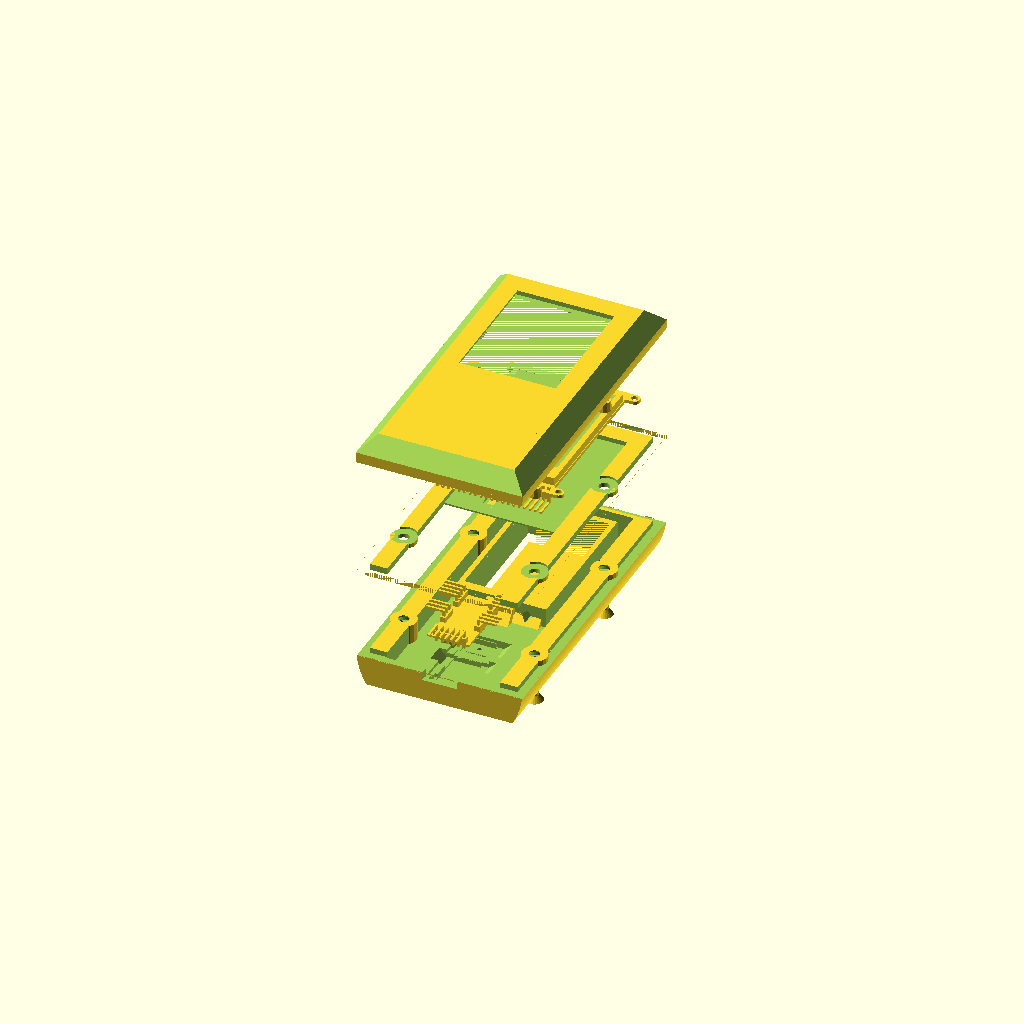
Cell 1: the model at its default parameters.
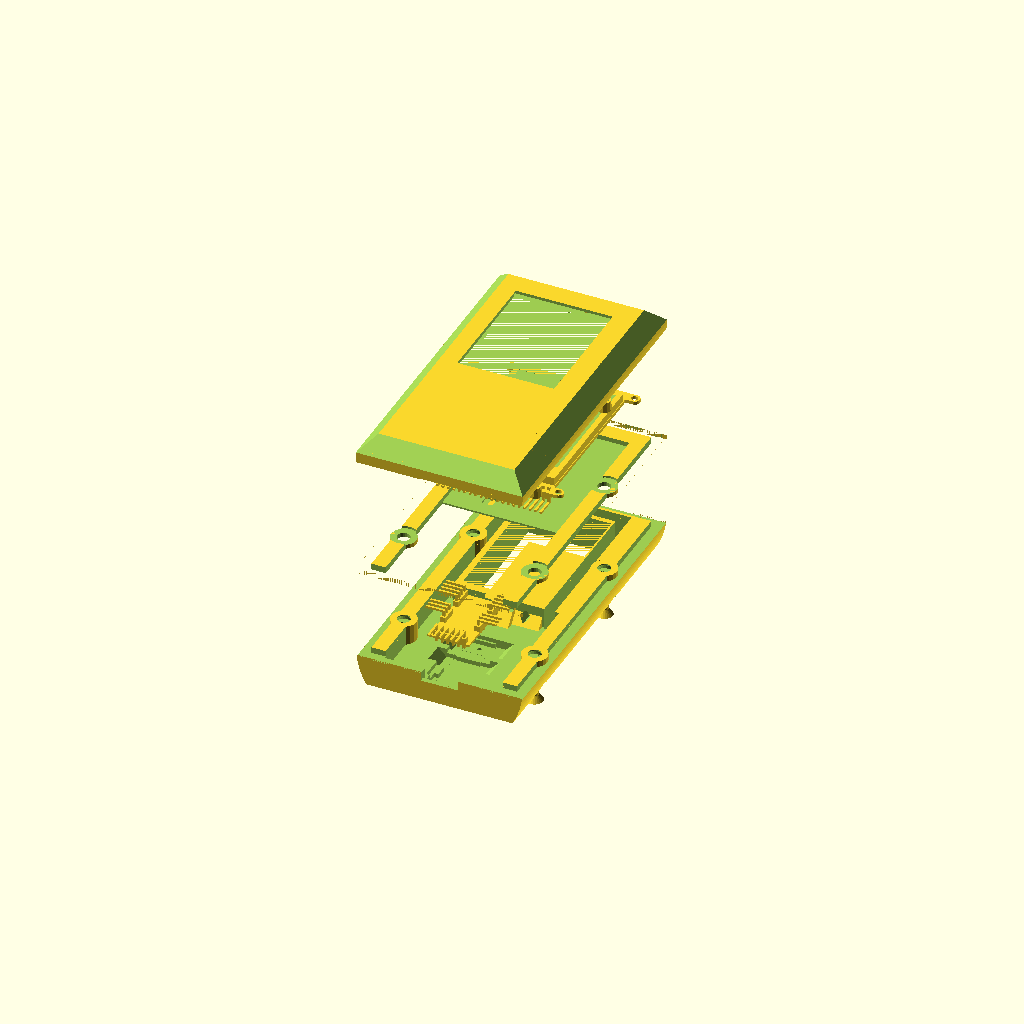
Cell 2: the same model with SLOP = 1.
All cells are drawn from one camera (rotation 55°, 0°, 25°, orthographic, colour scheme Cornfield), so only the parameter changes between them.
The OpenSCAD source (openscad/universal_remote - r6.scad):
/*
 *  Ardunio Universal Remote
 *  Copyright (C) 2019 Jeff Tickle
 *
 *  This program is free software: you can redistribute it and/or modify
 *  it under the terms of the GNU General Public License as published by
 *  the Free Software Foundation, either version 3 of the License, or
 *  (at your option) any later version.
 *
 *  This program is distributed in the hope that it will be useful,
 *  but WITHOUT ANY WARRANTY; without even the implied warranty of
 *  MERCHANTABILITY or FITNESS FOR A PARTICULAR PURPOSE.  See the
 *  GNU General Public License for more details.
 *
 *  You should have received a copy of the GNU General Public License
 *  along with this program.  If not, see <https://www.gnu.org/licenses/>.
 */

SLOP=0.5;

DISPLAY_BOARD_WIDTH_OUTER = 62.3;
DISPLAY_BOARD_WIDTH_INNER = 50.8;
DISPLAY_BOARD_HEIGHT = 81.6;
DISPLAY_BOARD_DEPTH = 1.54;
DISPLAY_DEPTH = 3.7;
DISPLAY_WIDTH = 50.2;
DISPLAY_HEIGHT = 69.3;

HOLE_DIAMETER = 3.15;
DISPLAY_MOUNT_RECT_LENGTH = 3.25;
DISPLAY_MOUNT_RECT_WIDTH = 5.00;

BETWEEN_ARDUINO_AND_DISPLAY = 07.0;
BETWEEN_ARDUINO_AND_BOTTOM  = 10.0;

ARDUINO_LENGTH = 33.7;
ARDUINO_WIDTH = 18.6;
ARDUINO_DEPTH = 01.0;
ARDUINO_MAX_DEPTH = 2.1;
ARDUINO_CORNER_WIDTH = 1.5;
ARDUINO_CORNER_LENGTH = 3.0;
ARDUINO_RESET = 3.20;
ARDUINO_CUTOUT = 3.00;

CASE_BORDER = 3.0;
CASE_LIP = 1.00;

DISPLAY_BORDER = 8.00;
BEZEL_TOP_OUT  = DISPLAY_BORDER + CASE_BORDER;
BEZEL_TOP_IN   = 2.40;
BEZEL_TOP_TOT  = BEZEL_TOP_OUT + BEZEL_TOP_IN;
BEZEL_SIDE_OUT = DISPLAY_BORDER + CASE_BORDER;
BEZEL_SIDE_IN  = 2.40;
BEZEL_SIDE_TOT = BEZEL_SIDE_OUT + BEZEL_SIDE_IN;
BEZEL_BOT_OUT  = BETWEEN_ARDUINO_AND_BOTTOM + ARDUINO_LENGTH
               + BETWEEN_ARDUINO_AND_DISPLAY + DISPLAY_BORDER;
BEZEL_BOT_IN   = 8.00;
BEZEL_BOT_TOT  = BEZEL_BOT_OUT + BEZEL_BOT_IN;

SCREEN_WIDTH = DISPLAY_WIDTH - (BEZEL_SIDE_IN * 2);
SCREEN_HEIGHT = DISPLAY_HEIGHT - (BEZEL_TOP_IN + BEZEL_BOT_IN);

POWER_HEIGHT     = 63.4;
POWER_WIDTH      = 37.1;
POWER_DEPTH      = 16.0;
POWER_SW_SQR     = 3.00;
POWER_SW_TOP     = 3.75;
POWER_SW_SIDE    = 8.40;
POWER_WIRE_HOLE  = 8.00;
POWER_TOP_DEPTH  = 6.00;
POWER_TOP_SLIDE  = 1.50;
POWER_LIP_WIDTH  = 12.0;
POWER_LIP_HEIGHT = 4.50;

TOTAL_DEPTH = DISPLAY_DEPTH + DISPLAY_BOARD_DEPTH + 0.5;

CASE_WIDTH = CASE_BORDER*2 + BEZEL_SIDE_TOT*2 + SCREEN_WIDTH;
CASE_HEIGHT = CASE_BORDER*2 + BEZEL_TOP_TOT + BEZEL_BOT_TOT + SCREEN_HEIGHT;

PIN_BELOW = 3.00;
PIN_BASE = 2.55;
PIN_DIM = 1.00;
PIN_ANGLE_HEIGHT = 2.00;
PIN_ANGLE_LEN = 9.00;
PIN_STRAIGHT_HEIGHT = 6.00;
SHROUD_LENGTH = 14.1;

SCREW_LEN = 9.80;
SCREW_HEAD_DEPTH = 3.00;
SCREW_HEAD_DIAM = 8.00;
SCREW_THREAD_OUTER_D = 4.00;
SCREW_THREAD_INNER_D = 3.10;

HEATSET_BIG_D = 6.4;
HEATSET_SMALL_D = 5.84;
HEATSET_HEIGHT = 4.8;

SCREEN_CENTER = [
    CASE_WIDTH / 2,
    CASE_HEIGHT - CASE_BORDER - BEZEL_TOP_TOT - (SCREEN_HEIGHT / 2)
];

module drawStraightPin(cutout = false, xtralen = 0.0) {
    if(cutout) {
        dx = -(PIN_BASE/2 + SLOP);
        sx = PIN_BASE + (SLOP * 2);
        
        translate([dx, dx, -(PIN_BELOW + SLOP)]) {
            cube([sx, sx, PIN_BELOW + PIN_BASE + SHROUD_LENGTH + SLOP + xtralen]);
        }
    } else {
        
        dim = (PIN_BASE - PIN_DIM) / 2;
        translate([-PIN_BASE/2, -PIN_BASE/2, 0]) {
            
            // Pin
            translate([dim, dim, -PIN_BELOW]) {
                cube([PIN_DIM, PIN_DIM, PIN_BELOW + PIN_BASE + PIN_STRAIGHT_HEIGHT + xtralen]);
            }
            
            // Plastic Guide
            cube([PIN_BASE, PIN_BASE, PIN_BASE]);
        }
    }
}

module drawAnglePin(cutout = false, xtralen = 0.0) {
    if(cutout) {
        dx = -(PIN_BASE/2 + SLOP);
        sx = PIN_BASE + SLOP*2;
        hull() {
            translate([dx, dx, -(PIN_BELOW + SLOP)]) {
                cube([sx, sx, PIN_BELOW + PIN_BASE + PIN_ANGLE_HEIGHT + SLOP*2]);
            }
            translate([dx, dx, PIN_BASE + PIN_ANGLE_HEIGHT + PIN_DIM/2 - PIN_BASE/2 - SLOP]) {
                cube([sx, PIN_BASE/2 + SLOP + PIN_ANGLE_LEN, sx]);
            }
        }
        translate([dx, dx, PIN_BASE + PIN_ANGLE_HEIGHT + PIN_DIM/2 - PIN_BASE/2 - SLOP]) {
            cube([sx, PIN_BASE/2 + SLOP + SHROUD_LENGTH + xtralen, sx]);
        }
    } else {
        dim = (PIN_BASE - PIN_DIM) / 2;
        translate([-PIN_BASE/2, -PIN_BASE/2, 0]) {
            
            // Straight Part
            translate([dim, dim, -PIN_BELOW]) {
                cube([PIN_DIM, PIN_DIM, PIN_BELOW + PIN_BASE + PIN_ANGLE_HEIGHT]);
            }
            
            // Bent Over Part
            translate([dim, dim, PIN_BASE + PIN_ANGLE_HEIGHT]) {
                cube([PIN_DIM, PIN_ANGLE_LEN + xtralen, PIN_DIM]);
            }
            
            // Plastic Guide
            cube([PIN_BASE, PIN_BASE, PIN_BASE]);
        }
    }
}

module drawManyPins(count, flip = false) {
    for(pin = [0 : count - 1]) {
        translate([PIN_BASE * pin, 0, 0]) {
            rotate([180, 0, 0]) {
                if(flip) {
                    mirror([0, 1, 0]) children();
                } else {
                    children();
                }
            }
        }
    }
}


module drawDisplayMount() {
    
    circle_tx = [DISPLAY_MOUNT_RECT_WIDTH / 2, 0, 0];
    difference() {
        
        // Draw the general shape
        union() {
            square([DISPLAY_MOUNT_RECT_WIDTH,
                    DISPLAY_MOUNT_RECT_LENGTH]);
            translate(circle_tx) {
                    circle(d = DISPLAY_MOUNT_RECT_WIDTH, $fn = 25);
                }
        }
        
        // Subtract the screw hole
        translate(circle_tx) {
            circle(d = HOLE_DIAMETER, $fn = 25);
        }
    }
}

module drawDisplayMountSide() {
    drawDisplayMount();
    translate([DISPLAY_BOARD_HEIGHT - DISPLAY_MOUNT_RECT_WIDTH, 0, 0]) {
        drawDisplayMount();
    }
}

module drawDisplayModule(cutout=false, pins=true) {
    translate([DISPLAY_MOUNT_RECT_LENGTH + (DISPLAY_MOUNT_RECT_WIDTH / 2), 0, 0]) {
        union() {
            if(cutout) {
                translate([-SLOP*2, 0, -2.5])
                    cube([DISPLAY_BOARD_WIDTH_INNER + SLOP*4, DISPLAY_BOARD_HEIGHT - 5, 2.5]);
            }
            linear_extrude(height = DISPLAY_BOARD_DEPTH) {
                union() {
                    if(cutout) {
                        translate([-1, -1]) {
                            // Display board inner portion with wiggle room
                            square([DISPLAY_BOARD_WIDTH_INNER + 2,
                                    DISPLAY_BOARD_HEIGHT + 2]);
                            
                            // Display board mounts with wiggle room
                            msq = DISPLAY_MOUNT_RECT_WIDTH + 2;
                            translate([-(DISPLAY_MOUNT_RECT_LENGTH + (DISPLAY_MOUNT_RECT_WIDTH/2)), 0, 0]) {
                                for(x=[0:1]) {
                                    for(y=[0:1]) {
                                        translate([x * (DISPLAY_BOARD_WIDTH_OUTER - msq + 2),
                                                   y * (DISPLAY_BOARD_HEIGHT - msq + 2)]) {
                                            square([msq, msq]);
                                        }
                                    }
                                }
                            }
                        }
                    } else {
                    
                        // Display Board inner portion
                        square([DISPLAY_BOARD_WIDTH_INNER,
                               DISPLAY_BOARD_HEIGHT]);
                        
                        // Display Board Mounts - right side
                        if(cutout) {
                        } else {
                            translate([DISPLAY_BOARD_WIDTH_INNER + DISPLAY_MOUNT_RECT_LENGTH, 0, 0]) {
                                rotate([0, 0, 90]) {
                                    drawDisplayMountSide();
                                }
                            }
                        }
                        
                        // Display Board Mounts - left side
                        if(cutout) {
                        } else {
                            translate([0 - DISPLAY_MOUNT_RECT_LENGTH, DISPLAY_BOARD_HEIGHT, 0]) {
                                rotate([0, 0, 270]) {
                                    drawDisplayMountSide();
                                }
                            }
                        }
                    }
                }
            }
            translate([DISPLAY_BOARD_WIDTH_INNER/2 - DISPLAY_WIDTH/2,(DISPLAY_BOARD_HEIGHT - DISPLAY_HEIGHT) / 2,DISPLAY_BOARD_DEPTH]) {
                if(cutout) {
                    translate([-SLOP, -SLOP, -0.01]){
                        cube([DISPLAY_WIDTH + SLOP*2,
                              DISPLAY_HEIGHT + SLOP*2,
                              DISPLAY_DEPTH + SLOP]);
                        translate([BEZEL_SIDE_IN, BEZEL_BOT_IN, DISPLAY_DEPTH])
                            cube([SCREEN_WIDTH, SCREEN_HEIGHT, 10]);
                    }
                } else {
                        
                    difference() {
                        // Display Module
                        cube([DISPLAY_WIDTH,
                              DISPLAY_HEIGHT,
                              DISPLAY_DEPTH]);
                        
                        // Subtract to show Screen borders
                        translate([BEZEL_SIDE_IN, BEZEL_BOT_IN,
                                   DISPLAY_DEPTH - 0.1])
                            cube([SCREEN_WIDTH,
                                  SCREEN_HEIGHT,
                                  10]);
                    }
                }
            }
        }
        
        // Draw Pins
        if(pins || cutout) {
            translate([DISPLAY_BOARD_WIDTH_INNER/2 - (20*PIN_BASE)/2 + PIN_BASE/2, DISPLAY_MOUNT_RECT_WIDTH/2, 0]) {
                drawManyPins(20) {
                    drawAnglePin(cutout=cutout);
                }
            }
        }
    }
}

module translateForDisplayModule() {
    translate([BEZEL_SIDE_OUT - CASE_BORDER, BEZEL_BOT_OUT - CASE_BORDER, 1.00]) {
        children();
    }
}

module absoluteDrawDisplayModule(cutout = false, pins = true) {
    translateForDisplayModule() {
        drawDisplayModule(cutout, pins);
    }
}


module drawScreenCenter() {
    translate([SCREEN_CENTER[0], SCREEN_CENTER[1], 0]) {
        cylinder(10, r=1);
    }
}


module drawPowerSlideLid(length=POWER_TOP_SLIDE, extra=0) {
    lip_dist = (POWER_WIDTH/2) - (POWER_LIP_WIDTH/2);
    
    translate([extra, 0, extra]) {
        rotate([90, 0, 0]) {
            linear_extrude(length) {
                polygon([[0-extra, 0-extra],
                         [0-extra, POWER_TOP_DEPTH+extra],
                         [lip_dist-extra, POWER_TOP_DEPTH+extra],
                         [lip_dist-extra, POWER_TOP_DEPTH + POWER_LIP_HEIGHT+extra],
                         [lip_dist+extra + POWER_LIP_WIDTH, POWER_TOP_DEPTH+extra + POWER_LIP_HEIGHT],
                         [lip_dist+extra + POWER_LIP_WIDTH, POWER_TOP_DEPTH+extra],
                         [POWER_WIDTH+extra, POWER_TOP_DEPTH+extra],
                         [POWER_WIDTH+extra, 0-extra]]);
            }
        }
    }
}


module drawPowerModuleSlideCutout() {
    M = [[1, 0, 0  , 0],
         [0, 1, 0  , 0],
         [0, 1.2, 1  , 0],
         [0, 0, 0  , 1]];
    translate([0, 0, POWER_TOP_SLIDE/2+1.1]) {
        multmatrix(M) {
            drawPowerSlideLid(15, extra=SLOP);
        }
    }
}

module drawPowerModule(cutout=false) {
    translate([cutout?-SLOP:0, cutout?-SLOP:0, cutout?-1:0]) {
        
        // Power Module plus a bonus mm to cut clean through
        cube([POWER_WIDTH + (cutout?SLOP*2:0),
              POWER_HEIGHT + (cutout?SLOP*2:0),
              POWER_DEPTH + (cutout?1:0)]);
            
        // Sliding Lid Edge
        drawPowerSlideLid(extra=cutout?SLOP:0);
        
        if(cutout) {
            // Big space for power switch (stuck in on-position)
            translate([POWER_SW_SIDE - 1, POWER_SW_TOP - 1, POWER_DEPTH - 1]) {
                cube(POWER_SW_SQR + 2);
            }
            
            // Space for Power Module Wiring
            translate([POWER_WIDTH - 5.67, 0, POWER_DEPTH - 5.67 + 1]) {
                rotate([90, 0, 0]) cylinder(h=10, d=5, $fn=4);
            }
            
            // Space for Sliding Lid
            // This matrix has to do with skew
            drawPowerModuleSlideCutout();
            
        } else {
            // Power Switch (stuck in on-position)
            translate([POWER_SW_SIDE, POWER_SW_TOP, POWER_DEPTH - 1]) {
                cube(POWER_SW_SQR);
            }
            
            // Wiring
            translate([POWER_WIDTH - 3.67, -1, POWER_DEPTH - 3.67]) {
                rotate([-90, 180, 0]) {
                    drawManyPins(2) {
                        drawStraightPin();
                    }
                }
            }
        }
    }
}

module translateForPowerModule() {
    translate([CASE_WIDTH/2 - POWER_WIDTH/2, CASE_HEIGHT - POWER_HEIGHT - 15, -POWER_DEPTH - 2.7]) {
        children();
    }
}

module absoluteDrawPowerModule(cutout=false) {
    translateForPowerModule() {
        drawPowerModule(cutout=cutout);
    }
}


module drawArduino(cutout=false, pins=false, xtralen_prog = 0, xtralen_side = 0) {
        
    // The arduino board is just a really flat cube.
    if(cutout) {
        translate([-SLOP, -SLOP, -SLOP])
            cube([ARDUINO_WIDTH + SLOP*2,
                  ARDUINO_LENGTH + SLOP*2,
                  ARDUINO_DEPTH + SLOP*2]);
    } else {
        cube([ARDUINO_WIDTH,
              ARDUINO_LENGTH,
              ARDUINO_DEPTH]);
    }
    
    chip_support_base = PIN_BASE * 7.0 + SLOP;
    chip_support_length = PIN_BASE * 2;
    upper_base = chip_support_base + chip_support_length;
    upper_length = ARDUINO_LENGTH - upper_base;
    
    // If this is a cutout, add negative supports and a reset button hole
    if(cutout) {
        // Space above programming side of the board
        translate([PIN_BASE, 0, ARDUINO_DEPTH]) {
            cube([ARDUINO_WIDTH - PIN_BASE*2,
                  chip_support_base, ARDUINO_MAX_DEPTH + 1]);
        }
        

        // Contact area for atmega chip
        translate([PIN_BASE, chip_support_base, 0]) {
            cube([ARDUINO_WIDTH - PIN_BASE*2,
                  chip_support_length, ARDUINO_MAX_DEPTH]);
        }
        
        // Space above reset side of board
        translate([PIN_BASE, upper_base, ARDUINO_DEPTH]) {
            cube([ARDUINO_WIDTH - PIN_BASE*2,
                  upper_length, ARDUINO_MAX_DEPTH + 1]);
        }
    
        // Reset Hole
        translate([ARDUINO_WIDTH / 2, ARDUINO_LENGTH - ARDUINO_RESET, 0]) {
            cylinder(25, d=2.00, $fn=8);
        }
    }
    
    if(pins || cutout) {
        // Programming Pins
        translate([PIN_BASE/2 + (ARDUINO_WIDTH/2 - PIN_BASE*3), PIN_BASE / 2, 0]) {
            drawManyPins(6) {
                drawAnglePin(cutout=cutout, xtralen=xtralen_prog);
            }
        }
        
        // Side Pins
        translate([PIN_BASE/2, ARDUINO_LENGTH - PIN_BASE/2, 0]) {
            for(i = [0 : 1]) {
                translate([i * (ARDUINO_WIDTH - PIN_BASE), 0, 0]) {
                    rotate([0, 0, 270]) {
                        drawManyPins(4, flip = i == 1) {
                            drawAnglePin(cutout=cutout, xtralen=xtralen_side);
                        }
                        translate([PIN_BASE * 6, 0, 0]) {
                            drawManyPins(3, flip = i == 1) {
                                drawAnglePin(cutout=cutout, xtralen=xtralen_side);
                            }
                        }
                    }
                }
            }
        }
    }
}

module translateForArduino() {
    translate([(CASE_WIDTH / 2) + (ARDUINO_WIDTH / 2),
               BETWEEN_ARDUINO_AND_BOTTOM,
               -POWER_DEPTH + 4]) {
        rotate([0, 180, 0]) children();
    }
}
module absoluteDrawArduino(pins=true, cutout=false, xtralen_prog=0, xtralen_side=0) {
    translateForArduino() {
        drawArduino(pins=pins, cutout=cutout,
            xtralen_prog=xtralen_prog, xtralen_side=xtralen_side);
    }
}


module drawLED(cutout=false) {
    rotate([270, 0, 0]) {
        
        // Main LED Cylinder
        cylinder(6.0, d=5.0 + SLOP, $fn=30);
        
        // LED Round Hed
        translate([0, 0, 6.0]) sphere(d=5.0 + SLOP, $fn=30);
        
        // Notched LED Base Cylinder for mounting
        translate([0, 0, -SLOP/2]){
            difference() {
                cylinder(1 + SLOP, d=6.0 + SLOP, $fn=30);
                translate([2.5 + SLOP/2, -3, 0]) {
                    cube([3, 6, 3]);
                }
            }
        }
        
        /*translate([-PIN_BASE/2, 0, -PIN_BELOW - SLOP]) {
            drawManyPins(2) {
                drawStraightPin(cutout=cutout);
            }
        }*/
        
        if(cutout) {
            // LED Transmit Opening
            translate([0, 0, 6.0]) {
                cylinder(10, d1=5, d2=50);
            }
            
            // Space for LED Leads
            cube([4, 2, 8], center=true);
        }
    }
}

module translateForLED() {
    translate([CASE_WIDTH/2, CASE_HEIGHT - 7.5, -5]) {
        children();
    }
}

module absoluteDrawLED(cutout=false) {
    translateForLED() {
        drawLED(cutout);
    }
}



module actuallyDrawHeatset(cutout=false) {
    translate([0, 0, -(SCREW_LEN - SCREW_HEAD_DEPTH)]) {
        rotate([0, 0, 90]) {
            // Heat-Set Insert
            translate([0, 0, SCREW_LEN - HEATSET_HEIGHT])
                cylinder(HEATSET_HEIGHT,
                         d1=HEATSET_BIG_D,
                         d2=HEATSET_SMALL_D);
            
            if(cutout) {
                // Chamfer for Insert
                translate([0, 0, SCREW_LEN - HEATSET_HEIGHT])
                    cylinder(1,
                            d1=HEATSET_BIG_D+1,
                            d2=HEATSET_BIG_D-1);
            }
        }
    }
}

module drawHeatset(cutout=false) {
    if(cutout) {
        actuallyDrawHeatset(cutout=cutout);
    } else {
        difference() {
            actuallyDrawHeatset(cutout=cutout);
            translate([0, 0, 1]) drawScrew(cutout=cutout);
        }
    }
}

module drawScrew(cutout=false, extendHoriz = false, $fn=24) {
    
    translate([0, 0, -(SCREW_LEN - SCREW_HEAD_DEPTH) - 1.0]) {
        rotate([0, 0, 90]) {
            // Threaded Portion
            cylinder(SCREW_LEN,
                     d=SCREW_THREAD_OUTER_D + (cutout?SLOP*2:0));
            
            // Head Portion
            translate([0, 0, 0]) {
                cylinder(SCREW_HEAD_DEPTH,
                         d1=SCREW_HEAD_DIAM + (cutout?SLOP*2:0),
                         d2=SCREW_THREAD_OUTER_D + (cutout?SLOP*2:0));
            }
            
            // Screw Channel (for cutout)
            if(cutout) {
                translate([0, 0, -20]) {
                    cylinder(20, d=SCREW_HEAD_DIAM + SLOP*2);
                    if(extendHoriz) {
                        translate([-5, 0, 0]) {
                            cube([SCREW_HEAD_DIAM + SLOP, 20, 20]);
                        }
                    }
                }
            }
            
            // Extend Screw Channel outward
            if(cutout && extendHoriz) {
                translate([0, 10, 0]) {
                    rotate([90, 0, 0]) {
                        linear_extrude(20, center=true) {
                            polygon([[-SCREW_THREAD_OUTER_D/2, SCREW_HEAD_DEPTH],
                                     [ SCREW_THREAD_OUTER_D/2, SCREW_HEAD_DEPTH],
                                     [ SCREW_HEAD_DIAM/2, 0],
                                     [-SCREW_HEAD_DIAM/2, 0]]);
                                     
                        }
                    }
                }
            }
        }
    }
}

module drawScrewSide() {
    children();
    translate([0, 70, 0]) {
        children();
    }
}

module drawScrews() {
    translate([8.5, 30, 1.5]) {
        drawScrewSide()
            children();
        translate([DISPLAY_BOARD_WIDTH_OUTER - 1, 0, 0])
            mirror([-1, 0, 0])
                drawScrewSide()
                    children();
    }
}

module absoluteDrawScrews(cutout=false, extendHoriz=false) {
    drawScrews()
        drawScrew(cutout=cutout, extendHoriz=extendHoriz);
}

module absoluteDrawHeatsets(cutout=false) {
    drawScrews()
        drawHeatset(cutout=cutout);
}


module drawTaperSlicer(horiz=false) {
    if(horiz) {
        rotate([0, 0, -90])
            translate([-sqrt(200), 0, sqrt(200)])
                rotate([0, 45, 0])
                    cube([20, CASE_WIDTH, 20]);
    } else {
        translate([-sqrt(200), 0, sqrt(200)])
            rotate([0, 45, 0])
                cube([20, CASE_HEIGHT, 20]);
    }
}

module drawTopTaper(cutout=false) {
    if(cutout) {
        union() {
            drawTaperSlicer(false);
            drawTaperSlicer(true);
            translate([CASE_WIDTH, 0, 0]) drawTaperSlicer(false);
            translate([0, CASE_HEIGHT, 0]) drawTaperSlicer(true);
        }
    }
}

module translateForTopTaper() {
    translate([0, 0, 0]) children();
}



module absoluteDrawTopTaper(cutout=false) {
    translateForTopTaper() drawTopTaper(cutout=cutout);
}

module drawWiringSpace(cutout=false) {
    if(cutout) {
        // Wiring for display and arduino
        difference() {
            union() {
                cube([DISPLAY_BOARD_WIDTH_INNER + SLOP*4, ARDUINO_LENGTH + 15, POWER_DEPTH + 1]);
                cube([DISPLAY_BOARD_WIDTH_INNER + SLOP*4, ARDUINO_LENGTH + 24, POWER_DEPTH - 3]);
            }
            translate([DISPLAY_BOARD_WIDTH_INNER/2 + 1, ARDUINO_LENGTH/2 + 12, SLOP/2 + 0.1]) {
                cylinder(h=POWER_DEPTH+1, d=10, $fn=12);
            }
            
        }
            
        // Side Channels
        translate([0, CASE_BORDER + ARDUINO_LENGTH + 20, -3]) {
            cube([5, DISPLAY_BOARD_HEIGHT - 4, POWER_DEPTH - 3.6]);
            translate([DISPLAY_BOARD_WIDTH_INNER - 3, 0, 0]) {
                cube([5, DISPLAY_BOARD_HEIGHT - 4, POWER_DEPTH - 3.6]);
            }
        }
        
        // Area for LED Wiring
        translate([0, ARDUINO_LENGTH + 14 + DISPLAY_BOARD_HEIGHT, -3]) {
            cube([DISPLAY_WIDTH, BEZEL_TOP_TOT - 9, POWER_DEPTH - 3.6]);
            cube([DISPLAY_WIDTH/2 - 4.5, BEZEL_TOP_TOT - 8, POWER_DEPTH - 3.6]);
            translate([DISPLAY_WIDTH/2 + 7.1, 0]) {
                cube([DISPLAY_WIDTH/2 - 4.5, BEZEL_TOP_TOT - 8, POWER_DEPTH - 3.6]);
            }
            translate([0, 0, 10-SLOP/2])
                cube([DISPLAY_WIDTH, BEZEL_TOP_TOT - 8.2, 2.57]);
        }
    }
}


module translateForWiringSpace() {
    translate([CASE_WIDTH/2 - DISPLAY_BOARD_WIDTH_INNER/2 - SLOP*2, 4, -POWER_DEPTH + ARDUINO_DEPTH + 2.99]) {
        children();
    }
}

module absoluteDrawWiringSpace(cutout=false) {
    if(cutout) {
        difference() {
            translateForWiringSpace() {
                drawWiringSpace(cutout=cutout);
            }
            translate([-SLOP, -3-SLOP, 3.75-SLOP])
                translateForPowerModule()
                    drawPowerModuleSlideCutout();
            translate([0, 0, -3]) drawTaperSlicer(true);
            drawUpperMountExt(h=100, z=-20);
        }
    }
}

module drawBorderPiece(horiz=false, expand=false) {
    vsize = 6 + (expand ? SLOP/2 : 0);
    hsize = 4 + (expand ? SLOP : 0); 
    translate([0, 0, -(vsize-1)]) {
        if(horiz) {
            cube([CASE_WIDTH, hsize, vsize]);
        } else {
            cube([hsize, CASE_HEIGHT, vsize]);
        }
    }
}

module drawUpperMountExt(z = 0, h = 100.0, extra = 0) {
    translate([0, 0, z])
        drawScrews()
            cylinder(h=h, d=SCREW_HEAD_DIAM + 4 + extra);
}

module drawInnerBorder(expand = false) {
    difference() {
        union() {
            // Left
            drawBorderPiece(horiz=false, expand=expand);
            // Bottom
            drawBorderPiece(horiz=true, expand=expand);
            // Right
            translate([CASE_WIDTH, 0, 0])
                mirror([1, 0, 0])
                    drawBorderPiece(horiz=false, expand=expand);
            // Top
            translate([0, CASE_HEIGHT, 0])
                mirror([0, 1, 0])
                    drawBorderPiece(horiz=true, expand=expand);
            // Arduino Pressure Stub
            translate([CASE_WIDTH/2,
                       ARDUINO_LENGTH/2 + 16,
                       -POWER_DEPTH + 4 + SLOP/2])
                cylinder(h=POWER_DEPTH-2, d=14, $fn=12);
            // LED Pressure Stub
            difference() {
                translate([CASE_WIDTH/2 - 5 - (expand?SLOP/2:0),
                           CASE_HEIGHT - CASE_BORDER - 3.5 - (expand?SLOP/2:0),
                           -5 - (expand?SLOP/2:0)])
                    cube([10 + (expand?SLOP:0),
                           5 + (expand?SLOP:0),
                           6 + (expand?SLOP/2:0)]);
                absoluteDrawLED(cutout=true);
            }
        }
        drawUpperMountExt(z=-10, h=8.20, extra=expand?0:SLOP);
    }
}

module drawTop() {
    
    cover = 0.50;
    
    translate([0, 0, 1.0])
        cube([CASE_WIDTH, CASE_HEIGHT, 6.3]);
    
    drawUpperMountExt(h = 2.0, z = -1.8);
    
    drawInnerBorder();

}

module drawMiddle() {
    width = CASE_WIDTH;
    height = CASE_HEIGHT;
    difference() {
        translate([0, 0, -2.3])
            cube([width, height, 3]);
            drawUpperMountExt(h = 2.0, z = -1.8, extra = SLOP);
        drawInnerBorder(expand=true);
    }
}


module drawBottom() {
    // Two big blocks are the general shape plus lip to match
    // with first layer
    difference() {
        translate([0, 0, -POWER_DEPTH - 2.7]) {
            translate([CASE_LIP, CASE_LIP, 0]) {
                cube([CASE_WIDTH - CASE_LIP*2, CASE_HEIGHT - CASE_LIP*2, POWER_DEPTH]);
            }
            cube([CASE_WIDTH, CASE_HEIGHT, POWER_DEPTH - 2]);
        }
        drawInnerBorder(expand=true);
    }
}


module select(which) {
    children(which);
}

defaultParts=[0, 1, 2, 3, 4, 5, 6, 7];
defaultUnits=[0, 1, 2];
UNIT_TOP=0;
UNIT_MIDDLE=1;
UNIT_BOTTOM=2;
PART_DISPLAY=0;
PART_ARDUINO=1;
PART_LED=2;
PART_POWER_MODULE=3;
PART_SCREWS=4;
PART_HEATSETS=5;
PART_WIRING_SPACE=6;
PART_TOP_TAPER=7;
module drawParts(cutout=false, which = defaultParts) {
    select(which) {
        absoluteDrawDisplayModule(cutout=cutout);
        absoluteDrawArduino(cutout=cutout, pins=true);
        absoluteDrawLED(cutout=cutout);
        absoluteDrawPowerModule(cutout=cutout);
        absoluteDrawScrews(cutout=cutout);
        absoluteDrawHeatsets(cutout=cutout);
        absoluteDrawWiringSpace(cutout=cutout);
        absoluteDrawTopTaper(cutout=cutout);
    }
}


module showUnitIntersections(which = [0, 1]) {
    select(which) {
        intersection() {
            drawTop();
            drawMiddle();
        }
        intersection() {
            drawMiddle();
            drawBottom();
        }
    }
}

module translateForExploded(z) {
    translate([0, 0, z]) {
        children();
    }
}

module translateAndCutoutForExploded(z, whichCutout) {
    translateForExploded(z) {
        difference() {
            intersection() {
                children();
                translate([CASE_WIDTH / 2, 0, 0]) {
                    rotate([270, 0, 0]) {
                        cylinder(CASE_HEIGHT, d = CASE_WIDTH, $fn=120);
                    }
                }
            }
            drawParts(cutout=true, which=whichCutout);
        }
    }
}

module drawWholeUnit(coeff = 0, whichUnit = defaultUnits, whichPart = defaultParts, whichCutout = defaultParts) {
    
    // Draw Units
    select(whichUnit) {
        translateAndCutoutForExploded(coeff * 6, whichCutout) drawTop();
        translateAndCutoutForExploded(coeff * 3, whichCutout) drawMiddle();
        translateAndCutoutForExploded(coeff * 1, whichCutout) drawBottom();
    }
    
    select(whichPart) {
        translateForExploded(coeff * 4) absoluteDrawDisplayModule(pins=true);
        translateForExploded(coeff * 2) absoluteDrawArduino(pins=true);
        translateForExploded(coeff * 2) absoluteDrawLED();
        translateForExploded(coeff * 0) absoluteDrawPowerModule();
        translateForExploded(coeff * 0) absoluteDrawScrews();
        translateForExploded(coeff * 5) absoluteDrawHeatsets();
    }
        
}

module showPartIntersections(whichUnit = defaultUnits, whichPart = defaultParts) {
    intersection() {
        drawWholeUnit(whichUnit=whichUnit, whichPart=[]);
        drawParts(whichPart=whichPart);
    }
}

// Disable for printing
*difference() {
    absoluteDrawWiringSpace(cutout=true);
    drawParts(cutout=true, which=[0,1,2,3,4,5,7]);
}

// Disable for printing
*difference() {
    drawWholeUnit(0, whichUnit=[0,1,2], whichPart=[0,1,2,3,4,5,6,7]);
    translate([-100, -170, -100])
        cube([200, 200, 200]);
}

// Disable for printing
*drawScreenCenter();

// Ensure individual sections are not intersecting
// Disable for printing
*showUnitIntersections();

// Ensure parts are not intersecting with the model
// Disable for printing
*showPartIntersections();

// THIS IS THE ONLY THING TO ENABLE WHEN PRINTING
drawWholeUnit(
// Set the spacing for exploded view.
// Maybe set to 0 for printing?
coeff=20,
// Select one or more layers below.
// They are arranged for easy commenting-out.
whichUnit = [
UNIT_TOP,
UNIT_MIDDLE,
UNIT_BOTTOM,
],
// Select one or more parts below.
// Comment out all for printing.
,whichPart = [
PART_DISPLAY,
PART_ARDUINO,
PART_LED,
PART_POWER_MODULE,
PART_SCREWS,
PART_HEATSETS,
]
);
Parameter table extracted from the source (name, type, default, range or options):
SLOP: number, default 0.5
DISPLAY_BOARD_WIDTH_OUTER: number, default 62.3
DISPLAY_BOARD_WIDTH_INNER: number, default 50.8
DISPLAY_BOARD_HEIGHT: number, default 81.6
DISPLAY_BOARD_DEPTH: number, default 1.54
DISPLAY_DEPTH: number, default 3.7
DISPLAY_WIDTH: number, default 50.2
DISPLAY_HEIGHT: number, default 69.3
HOLE_DIAMETER: number, default 3.15
DISPLAY_MOUNT_RECT_LENGTH: number, default 3.25
DISPLAY_MOUNT_RECT_WIDTH: number, default 5
BETWEEN_ARDUINO_AND_DISPLAY: number, default 7
BETWEEN_ARDUINO_AND_BOTTOM: number, default 10
ARDUINO_LENGTH: number, default 33.7
ARDUINO_WIDTH: number, default 18.6
ARDUINO_DEPTH: number, default 1
ARDUINO_MAX_DEPTH: number, default 2.1
ARDUINO_CORNER_WIDTH: number, default 1.5
ARDUINO_CORNER_LENGTH: number, default 3
ARDUINO_RESET: number, default 3.2
ARDUINO_CUTOUT: number, default 3
CASE_BORDER: number, default 3
CASE_LIP: number, default 1
DISPLAY_BORDER: number, default 8
BEZEL_TOP_IN: number, default 2.4
BEZEL_SIDE_IN: number, default 2.4
BEZEL_BOT_IN: number, default 8
POWER_HEIGHT: number, default 63.4
POWER_WIDTH: number, default 37.1
POWER_DEPTH: number, default 16
POWER_SW_SQR: number, default 3
POWER_SW_TOP: number, default 3.75
POWER_SW_SIDE: number, default 8.4
POWER_WIRE_HOLE: number, default 8
POWER_TOP_DEPTH: number, default 6
POWER_TOP_SLIDE: number, default 1.5
POWER_LIP_WIDTH: number, default 12
POWER_LIP_HEIGHT: number, default 4.5
PIN_BELOW: number, default 3
PIN_BASE: number, default 2.55
PIN_DIM: number, default 1
PIN_ANGLE_HEIGHT: number, default 2
PIN_ANGLE_LEN: number, default 9
PIN_STRAIGHT_HEIGHT: number, default 6
SHROUD_LENGTH: number, default 14.1
SCREW_LEN: number, default 9.8
SCREW_HEAD_DEPTH: number, default 3
SCREW_HEAD_DIAM: number, default 8
SCREW_THREAD_OUTER_D: number, default 4
SCREW_THREAD_INNER_D: number, default 3.1
HEATSET_BIG_D: number, default 6.4
HEATSET_SMALL_D: number, default 5.84
HEATSET_HEIGHT: number, default 4.8
